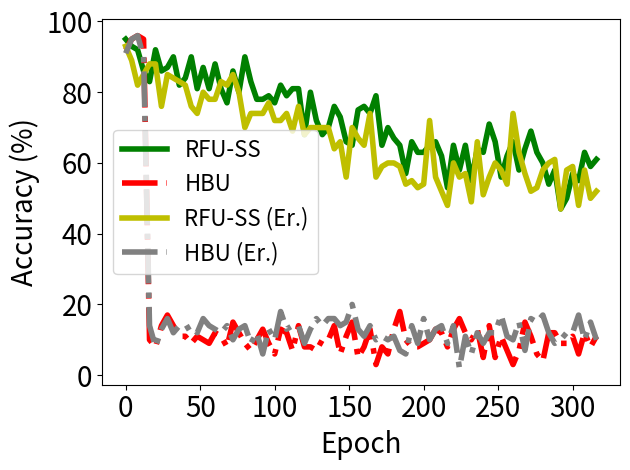

Reproduce this figure in Python.


import numpy as np
import matplotlib.pyplot as plt

epsilon = 3
beta = 1 / epsilon




y_bfu_back_acc =[0.949999988079071, 0.9199999570846558, 0.9399999976158142, 0.9199999570846558, 0.8499999642372131, 0.9399999976158142, 0.8799999952316284, 0.8700000047683716, 0.7799999713897705, 0.8700000047683716, 0.8499999642372131, 0.7799999713897705, 0.8700000047683716, 0.8199999928474426, 0.8399999737739563, 0.7699999809265137, 0.8499999642372131, 0.9199999570846558, 0.8700000047683716, 0.8100000023841858, 0.699999988079071, 0.85999995470047, 0.7599999904632568, 0.8199999928474426, 0.7899999618530273, 0.8299999833106995, 0.8999999761581421, 0.8799999952316284, 0.7799999713897705, 0.7799999713897705, 0.8299999833106995, 0.8399999737739563, 0.7199999690055847, 0.8199999928474426, 0.8399999737739563, 0.7999999523162842, 0.85999995470047, 0.7999999523162842, 0.7199999690055847, 0.8399999737739563, 0.7699999809265137, 0.7999999523162842, 0.85999995470047, 0.7899999618530273, 0.7599999904632568, 0.8100000023841858, 0.7799999713897705, 0.8799999952316284, 0.8100000023841858, 0.7999999523162842, 0.7999999523162842, 0.7899999618530273, 0.7899999618530273, 0.8199999928474426, 0.7400000095367432, 0.7899999618530273, 0.7999999523162842, 0.7899999618530273, 0.8100000023841858, 0.7400000095367432, 0.8399999737739563, 0.7999999523162842, 0.7199999690055847, 0.75, 0.7999999523162842, 0.7799999713897705, 0.7599999904632568, 0.7799999713897705, 0.7599999904632568, 0.75, 0.8100000023841858, 0.6200000047683716, 0.7799999713897705, 0.7299999594688416, 0.7199999690055847, 0.7400000095367432, 0.7799999713897705, 0.6399999856948853, 0.8100000023841858, 0.7400000095367432, 0.699999988079071, 0.8399999737739563, 0.7699999809265137, 0.7599999904632568, 0.699999988079071, 0.8100000023841858, 0.7199999690055847, 0.75, 0.7400000095367432, 0.8399999737739563, 0.7599999904632568, 0.6899999976158142, 0.7799999713897705, 0.7299999594688416, 0.7899999618530273, 0.7199999690055847, 0.7099999785423279, 0.7799999713897705, 0.8199999928474426, 0.75, 0.7799999713897705, 0.7400000095367432, 0.7799999713897705, 0.7799999713897705, 0.5600000023841858, 0.7400000095367432, 0.8100000023841858, 0.7400000095367432, 0.7199999690055847, 0.7799999713897705, 0.7799999713897705, 0.75, 0.6899999976158142, 0.7599999904632568, 0.7899999618530273, 0.699999988079071, 0.7799999713897705, 0.7199999690055847, 0.7699999809265137, 0.7799999713897705, 0.6800000071525574, 0.7599999904632568, 0.8199999928474426, 0.7599999904632568, 0.7400000095367432, 0.8399999737739563, 0.7400000095367432, 0.7799999713897705, 0.7599999904632568, 0.7299999594688416, 0.7299999594688416, 0.7799999713897705, 0.75, 0.699999988079071, 0.7999999523162842, 0.6899999976158142, 0.7799999713897705, 0.6800000071525574, 0.7899999618530273, 0.7299999594688416, 0.6599999666213989, 0.6800000071525574, 0.7199999690055847, 0.7599999904632568, 0.7899999618530273, 0.6699999570846558, 0.6599999666213989, 0.7199999690055847, 0.7799999713897705, 0.6800000071525574, 0.699999988079071, 0.7299999594688416, 0.699999988079071, 0.7799999713897705, 0.6800000071525574, 0.6200000047683716, 0.7099999785423279, 0.7199999690055847, 0.6599999666213989, 0.6699999570846558, 0.7999999523162842, 0.699999988079071, 0.6599999666213989, 0.7099999785423279, 0.7599999904632568, 0.7099999785423279, 0.6699999570846558, 0.7400000095367432, 0.6299999952316284, 0.7299999594688416, 0.7199999690055847, 0.699999988079071, 0.6399999856948853, 0.699999988079071, 0.6399999856948853, 0.6599999666213989, 0.6399999856948853, 0.6699999570846558, 0.6399999856948853, 0.699999988079071, 0.6800000071525574, 0.6599999666213989, 0.6800000071525574, 0.6800000071525574, 0.6699999570846558, 0.7400000095367432, 0.6499999761581421, 0.699999988079071, 0.5999999642372131, 0.699999988079071, 0.6399999856948853, 0.6399999856948853, 0.6599999666213989, 0.5699999928474426, 0.5600000023841858, 0.6499999761581421, 0.6499999761581421, 0.6200000047683716, 0.699999988079071, 0.5999999642372131, 0.6200000047683716, 0.6899999976158142, 0.5999999642372131, 0.5199999809265137, 0.6499999761581421, 0.6599999666213989, 0.5399999618530273, 0.6699999570846558, 0.6100000143051147, 0.5799999833106995, 0.6200000047683716, 0.6399999856948853, 0.5799999833106995, 0.6100000143051147, 0.6699999570846558, 0.5199999809265137, 0.6100000143051147, 0.5799999833106995, 0.6200000047683716, 0.5899999737739563, 0.6200000047683716, 0.3999999761581421, 0.550000011920929, 0.7400000095367432, 0.5600000023841858, 0.6800000071525574, 0.5799999833106995, 0.5199999809265137, 0.6499999761581421, 0.6100000143051147, 0.5, 0.550000011920929, 0.5999999642372131, 0.5999999642372131, 0.6100000143051147, 0.550000011920929, 0.5799999833106995, 0.6399999856948853, 0.5, 0.5399999618530273, 0.6399999856948853, 0.6100000143051147, 0.5199999809265137, 0.5, 0.6200000047683716, 0.6599999666213989, 0.6299999952316284, 0.5999999642372131, 0.5, 0.6399999856948853, 0.6100000143051147, 0.5399999618530273, 0.6100000143051147, 0.6499999761581421, 0.6399999856948853, 0.6100000143051147, 0.6699999570846558, 0.5999999642372131, 0.6499999761581421, 0.6100000143051147, 0.5999999642372131, 0.6699999570846558, 0.6299999952316284, 0.5600000023841858, 0.7199999690055847, 0.5699999928474426, 0.5600000023841858, 0.6800000071525574, 0.6299999952316284, 0.6200000047683716, 0.5799999833106995, 0.6200000047683716, 0.699999988079071, 0.5999999642372131, 0.6599999666213989, 0.6800000071525574, 0.6699999570846558, 0.6100000143051147, 0.5799999833106995, 0.6899999976158142, 0.5999999642372131, 0.5, 0.6100000143051147, 0.7199999690055847, 0.4599999785423279, 0.5999999642372131, 0.6100000143051147, 0.6800000071525574, 0.699999988079071, 0.5899999737739563, 0.47999998927116394, 0.6699999570846558, 0.6599999666213989, 0.5600000023841858, 0.6699999570846558, 0.6599999666213989, 0.5, 0.5699999928474426, 0.6499999761581421, 0.5999999642372131, 0.6200000047683716, 0.6100000143051147, 0.6200000047683716, 0.6100000143051147, 0.6200000047683716, 0.5199999809265137, 0.5600000023841858, 0.6599999666213989, 0.6599999666213989, 0.6100000143051147, 0.6200000047683716, 0.5, 0.5799999833106995, 0.6599999666213989, 0.5399999618530273, 0.6200000047683716, 0.550000011920929, 0.5600000023841858, 0.5999999642372131, 0.5899999737739563, 0.6399999856948853, 0.5299999713897705, 0.6100000143051147, 0.7199999690055847, 0.5899999737739563, 0.5299999713897705, 0.5799999833106995, 0.5799999833106995, 0.5899999737739563, 0.5799999833106995, 0.5799999833106995, 0.6100000143051147, 0.4599999785423279, 0.6100000143051147, 0.5699999928474426, 0.6800000071525574, 0.6100000143051147, 0.550000011920929, 0.6200000047683716, 0.4599999785423279, 0.5999999642372131, 0.7199999690055847, 0.6499999761581421, 0.5699999928474426, 0.6200000047683716, 0.5600000023841858, 0.5999999642372131, 0.5999999642372131, 0.5799999833106995, 0.5899999737739563, 0.5799999833106995, 0.6200000047683716, 0.5600000023841858, 0.5600000023841858, 0.5399999618530273, 0.6299999952316284, 0.5399999618530273, 0.5600000023841858, 0.5799999833106995, 0.6599999666213989, 0.6200000047683716, 0.5999999642372131, 0.6200000047683716, 0.6100000143051147, 0.5899999737739563, 0.5, 0.5699999928474426, 0.5999999642372131, 0.6399999856948853, 0.550000011920929, 0.550000011920929, 0.6200000047683716, 0.5199999809265137, 0.5999999642372131, 0.5999999642372131, 0.5199999809265137, 0.5799999833106995, 0.5799999833106995, 0.550000011920929, 0.6299999952316284, 0.5399999618530273, 0.6200000047683716, 0.5600000023841858, 0.6399999856948853, 0.5600000023841858, 0.5600000023841858, 0.5, 0.5899999737739563, 0.4599999785423279, 0.5199999809265137, 0.5699999928474426, 0.47999998927116394, 0.5199999809265137, 0.5, 0.6100000143051147, 0.47999998927116394, 0.5799999833106995, 0.4899999797344208, 0.5399999618530273, 0.5099999904632568, 0.5199999809265137, 0.5999999642372131, 0.5099999904632568, 0.5399999618530273, 0.5399999618530273, 0.44999998807907104, 0.5299999713897705, 0.47999998927116394, 0.550000011920929, 0.4699999988079071, 0.5999999642372131, 0.4699999988079071, 0.5199999809265137, 0.4399999976158142, 0.550000011920929, 0.4599999785423279, 0.5199999809265137, 0.44999998807907104, 0.47999998927116394, 0.5600000023841858]


y_bfu_acc      = [0.9300000071525574, 0.9699999690055847, 0.9199999570846558, 0.9300000071525574, 0.9199999570846558, 0.9399999976158142, 0.949999988079071, 0.8499999642372131, 0.9099999666213989, 0.8999999761581421, 0.9099999666213989, 0.7999999523162842, 0.8899999856948853, 0.8799999952316284, 0.8199999928474426, 0.8999999761581421, 0.9300000071525574, 0.8100000023841858, 0.9599999785423279, 0.8999999761581421, 0.9099999666213989, 0.9099999666213989, 0.8700000047683716, 0.8700000047683716, 0.8399999737739563, 0.7999999523162842, 0.8799999952316284, 0.8499999642372131, 0.8299999833106995, 0.8999999761581421, 0.85999995470047, 0.8299999833106995, 0.9300000071525574, 0.8700000047683716, 0.9199999570846558, 0.8299999833106995, 0.8799999952316284, 0.8299999833106995, 0.7999999523162842, 0.8399999737739563, 0.85999995470047, 0.9199999570846558, 0.8700000047683716, 0.8299999833106995, 0.8100000023841858, 0.8499999642372131, 0.7799999713897705, 0.8299999833106995, 0.7599999904632568, 0.8499999642372131, 0.85999995470047, 0.8100000023841858, 0.9099999666213989, 0.85999995470047, 0.8299999833106995, 0.7899999618530273, 0.8399999737739563, 0.7999999523162842, 0.7899999618530273, 0.8399999737739563, 0.8100000023841858, 0.8299999833106995, 0.8100000023841858, 0.7899999618530273, 0.8899999856948853, 0.7999999523162842, 0.7599999904632568, 0.8499999642372131, 0.7400000095367432, 0.8299999833106995, 0.8100000023841858, 0.7699999809265137, 0.8899999856948853, 0.8700000047683716, 0.7699999809265137, 0.8499999642372131, 0.8399999737739563, 0.8899999856948853, 0.7599999904632568, 0.8199999928474426, 0.7999999523162842, 0.7299999594688416, 0.7699999809265137, 0.75, 0.8299999833106995, 0.7899999618530273, 0.7799999713897705, 0.8700000047683716, 0.8100000023841858, 0.7199999690055847, 0.7400000095367432, 0.7599999904632568, 0.7599999904632568, 0.8199999928474426, 0.7899999618530273, 0.7899999618530273, 0.7799999713897705, 0.7199999690055847, 0.7599999904632568, 0.75, 0.7899999618530273, 0.7899999618530273, 0.7899999618530273, 0.7899999618530273, 0.8199999928474426, 0.8399999737739563, 0.7199999690055847, 0.8199999928474426, 0.7599999904632568, 0.7699999809265137, 0.7799999713897705, 0.8399999737739563, 0.7999999523162842, 0.7199999690055847, 0.7899999618530273, 0.8199999928474426, 0.7899999618530273, 0.75, 0.7400000095367432, 0.7599999904632568, 0.7299999594688416, 0.7999999523162842, 0.7999999523162842, 0.8199999928474426, 0.7400000095367432, 0.7799999713897705, 0.7400000095367432, 0.8299999833106995, 0.7899999618530273, 0.8499999642372131, 0.7999999523162842, 0.8199999928474426, 0.8100000023841858, 0.7599999904632568, 0.75, 0.7999999523162842, 0.6699999570846558, 0.7699999809265137, 0.699999988079071, 0.7199999690055847, 0.7799999713897705, 0.7799999713897705, 0.75, 0.7899999618530273, 0.7400000095367432, 0.8199999928474426, 0.7299999594688416, 0.75, 0.7199999690055847, 0.75, 0.8299999833106995, 0.8100000023841858, 0.7699999809265137, 0.8100000023841858, 0.6899999976158142, 0.7899999618530273, 0.7799999713897705, 0.7599999904632568, 0.7999999523162842, 0.6699999570846558, 0.6800000071525574, 0.7299999594688416, 0.7400000095367432, 0.7599999904632568, 0.6699999570846558, 0.7400000095367432, 0.6699999570846558, 0.7400000095367432, 0.7099999785423279, 0.7400000095367432, 0.7599999904632568, 0.6599999666213989, 0.7899999618530273, 0.7199999690055847, 0.7999999523162842, 0.7199999690055847, 0.8399999737739563, 0.699999988079071, 0.6899999976158142, 0.6899999976158142, 0.7199999690055847, 0.7999999523162842, 0.6699999570846558, 0.6299999952316284, 0.7099999785423279, 0.7199999690055847, 0.7299999594688416, 0.6899999976158142, 0.6299999952316284, 0.75, 0.5899999737739563, 0.6200000047683716, 0.7099999785423279, 0.6299999952316284, 0.7199999690055847, 0.75, 0.699999988079071, 0.6299999952316284, 0.7099999785423279, 0.699999988079071, 0.6100000143051147, 0.6899999976158142, 0.6499999761581421, 0.6100000143051147, 0.6599999666213989, 0.6399999856948853, 0.6399999856948853, 0.6299999952316284, 0.6299999952316284, 0.7199999690055847, 0.6699999570846558, 0.6800000071525574, 0.6899999976158142, 0.6699999570846558, 0.5699999928474426, 0.6399999856948853, 0.7099999785423279, 0.6299999952316284, 0.6599999666213989, 0.5099999904632568, 0.5899999737739563, 0.6399999856948853, 0.5899999737739563, 0.550000011920929, 0.5199999809265137, 0.6599999666213989, 0.6200000047683716, 0.5999999642372131, 0.5899999737739563, 0.6499999761581421, 0.6399999856948853, 0.6800000071525574, 0.6499999761581421, 0.4599999785423279, 0.6399999856948853, 0.6100000143051147, 0.6100000143051147, 0.5600000023841858, 0.6100000143051147, 0.6800000071525574, 0.6399999856948853, 0.6599999666213989, 0.550000011920929, 0.5600000023841858, 0.6699999570846558, 0.7599999904632568, 0.5999999642372131, 0.75, 0.5999999642372131, 0.6499999761581421, 0.6299999952316284, 0.7099999785423279, 0.6599999666213989, 0.7799999713897705, 0.6800000071525574, 0.5899999737739563, 0.6399999856948853, 0.6899999976158142, 0.7099999785423279, 0.7099999785423279, 0.5799999833106995, 0.5899999737739563, 0.6200000047683716, 0.6800000071525574, 0.6800000071525574, 0.6499999761581421, 0.5699999928474426, 0.6100000143051147, 0.6100000143051147, 0.7099999785423279, 0.6499999761581421, 0.6399999856948853, 0.6599999666213989, 0.6100000143051147, 0.6499999761581421, 0.75, 0.6499999761581421, 0.6399999856948853, 0.5799999833106995, 0.6200000047683716, 0.6899999976158142, 0.6699999570846558, 0.6800000071525574, 0.5899999737739563, 0.6399999856948853, 0.6200000047683716, 0.75, 0.699999988079071, 0.6800000071525574, 0.6599999666213989, 0.6499999761581421, 0.699999988079071, 0.5799999833106995, 0.6699999570846558, 0.5299999713897705, 0.6200000047683716, 0.6200000047683716, 0.6399999856948853, 0.6499999761581421, 0.6299999952316284, 0.5600000023841858, 0.6699999570846558, 0.6200000047683716, 0.6599999666213989, 0.6599999666213989, 0.6100000143051147, 0.6100000143051147, 0.6399999856948853, 0.6899999976158142, 0.5999999642372131, 0.6100000143051147, 0.5399999618530273, 0.550000011920929, 0.7099999785423279, 0.6399999856948853, 0.6800000071525574, 0.5899999737739563, 0.6200000047683716, 0.5999999642372131, 0.5600000023841858, 0.6800000071525574, 0.6100000143051147, 0.550000011920929, 0.6299999952316284, 0.6299999952316284, 0.5999999642372131, 0.5999999642372131, 0.6100000143051147, 0.5600000023841858, 0.5199999809265137, 0.6699999570846558, 0.6299999952316284, 0.6800000071525574, 0.5600000023841858, 0.6699999570846558, 0.5799999833106995, 0.5999999642372131, 0.5600000023841858, 0.6100000143051147, 0.699999988079071, 0.550000011920929, 0.5699999928474426, 0.6100000143051147, 0.6899999976158142, 0.6699999570846558, 0.6499999761581421, 0.6100000143051147, 0.5699999928474426, 0.5299999713897705, 0.5999999642372131, 0.5899999737739563, 0.6499999761581421, 0.5899999737739563, 0.5600000023841858, 0.6299999952316284, 0.6299999952316284, 0.5699999928474426, 0.5699999928474426, 0.5999999642372131, 0.6299999952316284, 0.6100000143051147, 0.6499999761581421, 0.6399999856948853, 0.5899999737739563, 0.6599999666213989, 0.5600000023841858, 0.6200000047683716, 0.6299999952316284, 0.6800000071525574, 0.4899999797344208, 0.7099999785423279, 0.5999999642372131, 0.5399999618530273, 0.6299999952316284, 0.5799999833106995, 0.6100000143051147, 0.6100000143051147, 0.5799999833106995, 0.6100000143051147, 0.6299999952316284, 0.6699999570846558, 0.6200000047683716, 0.6100000143051147, 0.6899999976158142, 0.5600000023841858, 0.5600000023841858, 0.6699999570846558, 0.5999999642372131, 0.6299999952316284, 0.5299999713897705, 0.429999977350235, 0.5799999833106995, 0.5299999713897705, 0.4899999797344208, 0.550000011920929, 0.5600000023841858, 0.5699999928474426, 0.5999999642372131, 0.5299999713897705, 0.47999998927116394, 0.5199999809265137, 0.5600000023841858, 0.47999998927116394, 0.550000011920929, 0.47999998927116394, 0.5999999642372131, 0.5399999618530273, 0.5699999928474426, 0.6800000071525574, 0.6100000143051147, 0.44999998807907104, 0.7199999690055847, 0.5099999904632568, 0.5899999737739563, 0.5299999713897705, 0.5399999618530273, 0.38999998569488525, 0.44999998807907104, 0.5199999809265137, 0.5600000023841858]


y_vibu_back_acc= [1.0   , 1.0   , 1.0   , 1.0   , 1.0   , 0.9899, 0.9699, 0.9499, 0.9099999666213989, 0.8999999761581421, 0.87000000476837, 0.8700, 0.8599, 0.8100000023841858, 0.77999997138977, 0.75              , 0.7599999904632568, 0.699999988079071, 0.709999978542327, 0.5899999737739563, 0.5099999904632568, 0.569999992847442, 0.560000002384185, 0.47999998927116, 0.55000001192092, 0.5399999618530273, 0.5600000023841858, 0.4499999880790714, 0.3899999856948852, 0.3999999761581421, 0.2999999821186065, 0.1700000017881393, 0.2199999988079071, 0.1299999952316284, 0.04999999701976776, 0.04999999701976776]
y_vibu_acc     = [0.9899, 0.9899, 1.0   , 0.9899, 1.0   , 1.0   , 0.9799, 0.9699, 0.9799999594688416, 0.949999988079071 , 0.96999996900558, 0.9699, 0.9799, 0.9599999785423279, 0.98999994993209, 0.9599999785423279, 0.9199999570846558, 0.989999949932098, 0.979999959468841, 0.9799999594688416, 0.9899999499320984, 0.989999949932098, 0.969999969005584, 0.94999998807907, 0.96999996900558, 0.9599999785423279, 0.9599999785423279, 0.9899999499320984, 0.9099999666213989, 0.9399999976158142, 0.9399999976158142, 0.9399999976158142, 0.9300000071525574, 0.9399999976158142, 0.9399999976158142, 0.9399999976158142]
y_ss_back_acc  = [0.9300000071525574, 0.9099999666213989, 0.9199999570846558, 0.949999988079071, 0.8899999856948853, 0.85999995470047, 0.9199999570846558, 0.8299999833106995, 0.8199999928474426, 0.7699999809265137, 0.8899999856948853, 0.8799999952316284, 0.8499999642372131, 0.8100000023841858, 0.8399999737739563, 0.8399999737739563, 0.8799999952316284, 0.85999995470047, 0.7999999523162842, 0.8499999642372131, 0.8799999952316284, 0.8100000023841858, 0.8199999928474426, 0.8399999737739563, 0.7599999904632568, 0.8100000023841858, 0.8199999928474426, 0.7899999618530273, 0.8499999642372131, 0.8199999928474426, 0.7799999713897705, 0.8700000047683716, 0.8399999737739563, 0.85999995470047, 0.7999999523162842, 0.6800000071525574, 0.8299999833106995, 0.7799999713897705, 0.8199999928474426, 0.7699999809265137, 0.8199999928474426, 0.8199999928474426, 0.7599999904632568, 0.8399999737739563, 0.7599999904632568, 0.8199999928474426, 0.7699999809265137, 0.8199999928474426, 0.7400000095367432, 0.7999999523162842, 0.8399999737739563, 0.7699999809265137, 0.7999999523162842, 0.7599999904632568, 0.8399999737739563, 0.8100000023841858, 0.7799999713897705, 0.7999999523162842, 0.8299999833106995, 0.7400000095367432, 0.7799999713897705, 0.7400000095367432, 0.8399999737739563, 0.7099999785423279, 0.8299999833106995, 0.7599999904632568, 0.8199999928474426, 0.7699999809265137, 0.8199999928474426, 0.7799999713897705, 0.7299999594688416, 0.8199999928474426, 0.8499999642372131, 0.7699999809265137, 0.699999988079071, 0.8299999833106995, 0.7999999523162842, 0.7199999690055847, 0.7599999904632568, 0.8100000023841858, 0.699999988079071, 0.8399999737739563, 0.75, 0.8199999928474426, 0.7400000095367432, 0.7899999618530273, 0.7999999523162842, 0.8100000023841858, 0.7400000095367432, 0.7999999523162842, 0.7599999904632568, 0.7599999904632568, 0.7400000095367432, 0.75, 0.7299999594688416, 0.7199999690055847, 0.7699999809265137, 0.75, 0.699999988079071, 0.7899999618530273, 0.7199999690055847, 0.7400000095367432, 0.699999988079071, 0.8100000023841858, 0.7199999690055847, 0.7899999618530273, 0.7400000095367432, 0.7199999690055847, 0.7400000095367432, 0.7999999523162842, 0.699999988079071, 0.7999999523162842, 0.6899999976158142, 0.7599999904632568, 0.6699999570846558, 0.7299999594688416, 0.7599999904632568, 0.6899999976158142, 0.6899999976158142, 0.7599999904632568, 0.6800000071525574, 0.75, 0.7199999690055847, 0.7099999785423279, 0.699999988079071, 0.6599999666213989, 0.6499999761581421, 0.7199999690055847, 0.699999988079071, 0.7400000095367432, 0.7400000095367432, 0.6800000071525574, 0.699999988079071, 0.6899999976158142, 0.7400000095367432, 0.6599999666213989, 0.699999988079071, 0.7400000095367432, 0.6800000071525574, 0.6699999570846558, 0.6399999856948853, 0.75, 0.6200000047683716, 0.6599999666213989, 0.6599999666213989, 0.6699999570846558, 0.6200000047683716, 0.699999988079071, 0.5600000023841858, 0.6200000047683716, 0.6599999666213989, 0.6599999666213989, 0.699999988079071, 0.6299999952316284, 0.6200000047683716, 0.6800000071525574, 0.6699999570846558, 0.6800000071525574, 0.5399999618530273, 0.6899999976158142, 0.6499999761581421, 0.5600000023841858, 0.6200000047683716, 0.6899999976158142, 0.7400000095367432, 0.6699999570846558, 0.6899999976158142, 0.5600000023841858, 0.5600000023841858, 0.6200000047683716, 0.6599999666213989, 0.6399999856948853, 0.5899999737739563, 0.6599999666213989, 0.6399999856948853, 0.5199999809265137, 0.5999999642372131, 0.5999999642372131, 0.6100000143051147, 0.699999988079071, 0.5999999642372131, 0.6399999856948853, 0.5399999618530273, 0.5799999833106995, 0.5899999737739563, 0.5600000023841858, 0.5799999833106995, 0.6399999856948853, 0.5399999618530273, 0.5999999642372131, 0.5699999928474426, 0.5, 0.550000011920929, 0.5799999833106995, 0.5799999833106995, 0.5999999642372131, 0.5299999713897705, 0.5999999642372131, 0.5699999928474426, 0.6299999952316284, 0.5399999618530273, 0.5999999642372131, 0.4599999785423279, 0.699999988079071, 0.7199999690055847, 0.5, 0.47999998927116394, 0.5799999833106995, 0.5600000023841858, 0.5600000023841858, 0.5799999833106995, 0.6100000143051147, 0.5199999809265137, 0.4899999797344208, 0.5799999833106995, 0.5799999833106995, 0.47999998927116394, 0.5899999737739563, 0.4599999785423279, 0.4899999797344208, 0.5999999642372131, 0.5799999833106995, 0.5199999809265137, 0.5699999928474426, 0.5600000023841858, 0.5399999618530273, 0.5099999904632568, 0.7599999904632568, 0.5699999928474426, 0.5199999809265137, 0.5600000023841858, 0.5999999642372131, 0.4899999797344208, 0.5399999618530273, 0.41999998688697815, 0.6100000143051147, 0.6599999666213989, 0.5999999642372131, 0.5099999904632568, 0.5199999809265137, 0.5099999904632568, 0.5899999737739563, 0.6399999856948853, 0.6299999952316284, 0.5600000023841858, 0.6200000047683716, 0.550000011920929, 0.5199999809265137, 0.5999999642372131, 0.5699999928474426, 0.5399999618530273, 0.7799999713897705, 0.5799999833106995, 0.5899999737739563, 0.4599999785423279, 0.5299999713897705, 0.5399999618530273, 0.5600000023841858, 0.5899999737739563, 0.5399999618530273, 0.7400000095367432, 0.6699999570846558, 0.5299999713897705, 0.5199999809265137, 0.6299999952316284, 0.5199999809265137, 0.4599999785423279, 0.550000011920929, 0.5699999928474426, 0.6200000047683716, 0.5899999737739563, 0.6200000047683716, 0.5199999809265137, 0.5600000023841858, 0.5699999928474426, 0.5399999618530273, 0.5299999713897705, 0.5099999904632568, 0.6200000047683716, 0.4899999797344208, 0.5799999833106995, 0.47999998927116394, 0.5600000023841858, 0.4899999797344208, 0.5999999642372131, 0.6200000047683716, 0.4099999964237213, 0.5399999618530273, 0.6100000143051147, 0.429999977350235, 0.4599999785423279, 0.5199999809265137, 0.4699999988079071, 0.6599999666213989, 0.47999998927116394, 0.5099999904632568, 0.5799999833106995, 0.5600000023841858, 0.6200000047683716, 0.41999998688697815, 0.5899999737739563, 0.44999998807907104, 0.5399999618530273, 0.44999998807907104, 0.47999998927116394, 0.5799999833106995, 0.5299999713897705, 0.5099999904632568, 0.5799999833106995, 0.5699999928474426, 0.5, 0.5799999833106995, 0.5, 0.5799999833106995, 0.5999999642372131, 0.550000011920929, 0.5199999809265137, 0.47999998927116394, 0.550000011920929, 0.5199999809265137, 0.5, 0.5, 0.5399999618530273, 0.5199999809265137, 0.5099999904632568, 0.44999998807907104, 0.6399999856948853, 0.4699999988079071, 0.5099999904632568, 0.4399999976158142, 0.47999998927116394, 0.4899999797344208, 0.5, 0.550000011920929, 0.5, 0.4399999976158142, 0.44999998807907104, 0.550000011920929, 0.41999998688697815, 0.4599999785423279, 0.5, 0.5799999833106995, 0.5199999809265137, 0.5, 0.5600000023841858, 0.5, 0.5099999904632568, 0.5799999833106995, 0.5, 0.5699999928474426, 0.3999999761581421, 0.550000011920929, 0.4099999964237213, 0.47999998927116394, 0.4899999797344208, 0.5099999904632568, 0.5399999618530273, 0.41999998688697815, 0.5299999713897705, 0.47999998927116394, 0.5, 0.4099999964237213, 0.5600000023841858, 0.4599999785423279, 0.5600000023841858, 0.41999998688697815, 0.5399999618530273, 0.4699999988079071, 0.5799999833106995, 0.5099999904632568, 0.5199999809265137, 0.5199999809265137, 0.5199999809265137, 0.44999998807907104, 0.4399999976158142, 0.4899999797344208, 0.5600000023841858, 0.5600000023841858, 0.4699999988079071, 0.4399999976158142, 0.47999998927116394, 0.550000011920929, 0.429999977350235, 0.4599999785423279, 0.38999998569488525, 0.5199999809265137, 0.4599999785423279, 0.5, 0.4599999785423279, 0.35999998450279236, 0.429999977350235, 0.5, 0.4599999785423279, 0.429999977350235, 0.5099999904632568, 0.4599999785423279, 0.5, 0.5199999809265137, 0.5399999618530273, 0.4699999988079071, 0.41999998688697815, 0.5399999618530273, 0.4899999797344208, 0.38999998569488525, 0.5999999642372131, 0.5600000023841858, 0.429999977350235, 0.3999999761581421, 0.429999977350235, 0.429999977350235, 0.5399999618530273, 0.4699999988079071, 0.47999998927116394, 0.35999998450279236, 0.41999998688697815, 0.47999998927116394, 0.3999999761581421, 0.429999977350235, 0.5, 0.3999999761581421]


y_ss_acc       = [0.949999988079071, 0.9199999570846558, 0.8799999952316284, 0.9099999666213989, 0.9300000071525574, 0.8799999952316284, 0.949999988079071, 0.9099999666213989, 0.9199999570846558, 0.949999988079071, 0.8700000047683716, 0.8999999761581421, 0.85999995470047, 0.9399999976158142, 0.8799999952316284, 0.85999995470047, 0.8299999833106995, 0.8299999833106995, 0.8799999952316284, 0.9199999570846558, 0.9199999570846558, 0.8499999642372131, 0.8899999856948853, 0.8799999952316284, 0.85999995470047, 0.85999995470047, 0.8499999642372131, 0.8199999928474426, 0.8700000047683716, 0.8199999928474426, 0.8499999642372131, 0.9199999570846558, 0.8999999761581421, 0.85999995470047, 0.8700000047683716, 0.9199999570846558, 0.8199999928474426, 0.8899999856948853, 0.85999995470047, 0.8899999856948853, 0.8399999737739563, 0.8700000047683716, 0.8499999642372131, 0.8700000047683716, 0.8999999761581421, 0.7999999523162842, 0.7699999809265137, 0.7799999713897705, 0.8100000023841858, 0.7999999523162842, 0.85999995470047, 0.7400000095367432, 0.8700000047683716, 0.8399999737739563, 0.8100000023841858, 0.8399999737739563, 0.8100000023841858, 0.8100000023841858, 0.8299999833106995, 0.8700000047683716, 0.8799999952316284, 0.7999999523162842, 0.8899999856948853, 0.8399999737739563, 0.8100000023841858, 0.7999999523162842, 0.8799999952316284, 0.8299999833106995, 0.7699999809265137, 0.85999995470047, 0.8700000047683716, 0.8399999737739563, 0.85999995470047, 0.7999999523162842, 0.7899999618530273, 0.8199999928474426, 0.7999999523162842, 0.7799999713897705, 0.8999999761581421, 0.8399999737739563, 0.8999999761581421, 0.8299999833106995, 0.7199999690055847, 0.8700000047683716, 0.8299999833106995, 0.7599999904632568, 0.8700000047683716, 0.7799999713897705, 0.7799999713897705, 0.7599999904632568, 0.7799999713897705, 0.7899999618530273, 0.7799999713897705, 0.7999999523162842, 0.7899999618530273, 0.8499999642372131, 0.7899999618530273, 0.7400000095367432, 0.8100000023841858, 0.7999999523162842, 0.7699999809265137, 0.75, 0.7799999713897705, 0.7899999618530273, 0.8199999928474426, 0.75, 0.8299999833106995, 0.8199999928474426, 0.7899999618530273, 0.8100000023841858, 0.7699999809265137, 0.7599999904632568, 0.8100000023841858, 0.7099999785423279, 0.7799999713897705, 0.7999999523162842, 0.8100000023841858, 0.7799999713897705, 0.7799999713897705, 0.6499999761581421, 0.6800000071525574, 0.7299999594688416, 0.6899999976158142, 0.7599999904632568, 0.7999999523162842, 0.8100000023841858, 0.7099999785423279, 0.75, 0.7199999690055847, 0.8299999833106995, 0.6800000071525574, 0.6499999761581421, 0.6800000071525574, 0.7799999713897705, 0.8299999833106995, 0.7599999904632568, 0.699999988079071, 0.7599999904632568, 0.6499999761581421, 0.7299999594688416, 0.7599999904632568, 0.7400000095367432, 0.7699999809265137, 0.6299999952316284, 0.7299999594688416, 0.6899999976158142, 0.6599999666213989, 0.7400000095367432, 0.6599999666213989, 0.7299999594688416, 0.75, 0.7199999690055847, 0.6499999761581421, 0.6200000047683716, 0.7599999904632568, 0.6800000071525574, 0.75, 0.7400000095367432, 0.7199999690055847, 0.7699999809265137, 0.7599999904632568, 0.7099999785423279, 0.7699999809265137, 0.6800000071525574, 0.7400000095367432, 0.6800000071525574, 0.6499999761581421, 0.6699999570846558, 0.7899999618530273, 0.6100000143051147, 0.7999999523162842, 0.6599999666213989, 0.6499999761581421, 0.6399999856948853, 0.6399999856948853, 0.6200000047683716, 0.699999988079071, 0.699999988079071, 0.5799999833106995, 0.6800000071525574, 0.6699999570846558, 0.75, 0.5999999642372131, 0.6899999976158142, 0.6499999761581421, 0.7400000095367432, 0.6499999761581421, 0.6499999761581421, 0.5699999928474426, 0.6699999570846558, 0.6899999976158142, 0.6200000047683716, 0.6599999666213989, 0.6499999761581421, 0.5999999642372131, 0.6599999666213989, 0.6299999952316284, 0.6100000143051147, 0.6499999761581421, 0.6599999666213989, 0.6299999952316284, 0.6499999761581421, 0.6599999666213989, 0.5699999928474426, 0.6499999761581421, 0.6800000071525574, 0.6100000143051147, 0.5099999904632568, 0.6599999666213989, 0.6200000047683716, 0.6299999952316284, 0.5899999737739563, 0.6200000047683716, 0.5999999642372131, 0.6100000143051147, 0.6599999666213989, 0.5299999713897705, 0.6800000071525574, 0.6699999570846558, 0.5999999642372131, 0.6499999761581421, 0.5199999809265137, 0.6100000143051147, 0.5899999737739563, 0.5799999833106995, 0.6100000143051147, 0.6200000047683716, 0.5299999713897705, 0.6499999761581421, 0.6399999856948853, 0.550000011920929, 0.6499999761581421, 0.550000011920929, 0.5699999928474426, 0.5799999833106995, 0.6299999952316284, 0.6399999856948853, 0.5699999928474426, 0.7299999594688416, 0.6200000047683716, 0.6299999952316284, 0.6499999761581421, 0.5699999928474426, 0.6499999761581421, 0.7099999785423279, 0.5600000023841858, 0.7199999690055847, 0.6499999761581421, 0.6599999666213989, 0.6499999761581421, 0.6200000047683716, 0.6699999570846558, 0.5600000023841858, 0.5699999928474426, 0.6800000071525574, 0.6599999666213989, 0.6200000047683716, 0.6599999666213989, 0.7299999594688416, 0.5699999928474426, 0.6599999666213989, 0.6699999570846558, 0.6599999666213989, 0.6299999952316284, 0.5799999833106995, 0.6499999761581421, 0.5799999833106995, 0.7199999690055847, 0.6399999856948853, 0.5899999737739563, 0.6299999952316284, 0.6200000047683716, 0.6899999976158142, 0.6399999856948853, 0.6299999952316284, 0.6100000143051147, 0.6299999952316284, 0.6100000143051147, 0.5699999928474426, 0.550000011920929, 0.5999999642372131, 0.6399999856948853, 0.5999999642372131, 0.5899999737739563, 0.5399999618530273, 0.5399999618530273, 0.6299999952316284, 0.6100000143051147, 0.5799999833106995, 0.5799999833106995, 0.6899999976158142, 0.550000011920929, 0.4699999988079071, 0.6800000071525574, 0.6299999952316284, 0.5299999713897705, 0.5, 0.5199999809265137, 0.6200000047683716, 0.5600000023841858, 0.5699999928474426, 0.5899999737739563, 0.550000011920929, 0.4899999797344208, 0.550000011920929, 0.5, 0.5199999809265137, 0.5899999737739563, 0.6299999952316284, 0.429999977350235, 0.5999999642372131, 0.5, 0.5899999737739563, 0.6100000143051147, 0.6699999570846558, 0.5699999928474426, 0.6100000143051147, 0.5600000023841858, 0.699999988079071, 0.5399999618530273, 0.5799999833106995, 0.5600000023841858, 0.5600000023841858, 0.5999999642372131, 0.5299999713897705, 0.5899999737739563, 0.5199999809265137, 0.6499999761581421, 0.5799999833106995, 0.550000011920929, 0.5600000023841858, 0.47999998927116394, 0.5, 0.6200000047683716, 0.5799999833106995, 0.5899999737739563, 0.4699999988079071, 0.5899999737739563, 0.6100000143051147, 0.5299999713897705, 0.6200000047683716, 0.6100000143051147, 0.6299999952316284, 0.5799999833106995, 0.5299999713897705, 0.5999999642372131, 0.5799999833106995, 0.5699999928474426, 0.5299999713897705, 0.38999998569488525, 0.5899999737739563, 0.5199999809265137, 0.5699999928474426, 0.550000011920929, 0.5699999928474426, 0.5199999809265137, 0.5199999809265137, 0.5099999904632568, 0.5199999809265137, 0.4699999988079071, 0.5899999737739563, 0.5, 0.5999999642372131, 0.5, 0.6200000047683716, 0.5699999928474426, 0.5799999833106995, 0.6899999976158142, 0.6200000047683716, 0.5399999618530273, 0.5399999618530273, 0.5600000023841858, 0.5699999928474426, 0.47999998927116394, 0.5899999737739563, 0.550000011920929, 0.5199999809265137, 0.5699999928474426, 0.6399999856948853, 0.4899999797344208, 0.5799999833106995, 0.6299999952316284, 0.6499999761581421, 0.6399999856948853, 0.6100000143051147, 0.6599999666213989, 0.5999999642372131, 0.5899999737739563, 0.550000011920929, 0.4599999785423279, 0.5699999928474426, 0.6399999856948853, 0.5399999618530273, 0.699999988079071, 0.5799999833106995, 0.5399999618530273, 0.5199999809265137, 0.550000011920929, 0.4899999797344208, 0.6299999952316284, 0.5600000023841858, 0.6699999570846558, 0.5600000023841858, 0.4899999797344208, 0.5999999642372131, 0.5, 0.5, 0.4899999797344208, 0.5799999833106995, 0.5199999809265137, 0.5699999928474426, 0.5299999713897705, 0.5399999618530273, 0.5, 0.4599999785423279, 0.5199999809265137, 0.5699999928474426, 0.5099999904632568, 0.5899999737739563, 0.4699999988079071]


y_hfu_back_acc = [0.9099999666213989, 0.949999988079071, 0.9199999570846558, 0.9699999690055847, 0.949999988079071, 0.9399999976158142, 0.9399999976158142, 0.8899999856948853, 0.9599999785423279, 0.9300000071525574, 0.949999988079071, 0.8399999737739563, 0.8999999761581421, 0.09999999403953552, 0.11999999731779099, 0.09999999403953552, 0.14000000059604645, 0.14000000059604645, 0.14999999105930328, 0.11999999731779099, 0.07999999821186066, 0.12999999523162842, 0.10999999940395355, 0.14000000059604645, 0.12999999523162842, 0.11999999731779099, 0.11999999731779099, 0.08999999612569809, 0.1599999964237213, 0.11999999731779099, 0.08999999612569809, 0.1599999964237213, 0.11999999731779099, 0.09999999403953552, 0.11999999731779099, 0.17999999225139618, 0.14000000059604645, 0.12999999523162842, 0.07999999821186066, 0.12999999523162842, 0.12999999523162842, 0.09999999403953552, 0.07999999821186066, 0.1599999964237213, 0.14000000059604645, 0.12999999523162842, 0.11999999731779099, 0.11999999731779099, 0.11999999731779099, 0.11999999731779099, 0.14000000059604645, 0.08999999612569809, 0.1599999964237213, 0.11999999731779099, 0.09999999403953552, 0.14000000059604645, 0.14000000059604645, 0.10999999940395355, 0.11999999731779099, 0.1599999964237213, 0.12999999523162842, 0.12999999523162842, 0.09999999403953552, 0.11999999731779099, 0.11999999731779099, 0.14000000059604645, 0.14000000059604645, 0.09999999403953552, 0.14000000059604645, 0.10999999940395355, 0.14999999105930328, 0.09999999403953552, 0.09999999403953552, 0.10999999940395355, 0.19999998807907104, 0.09999999403953552, 0.12999999523162842, 0.1599999964237213, 0.17000000178813934, 0.07000000029802322, 0.14000000059604645, 0.09999999403953552, 0.10999999940395355, 0.19999998807907104, 0.08999999612569809, 0.14000000059604645, 0.1599999964237213, 0.11999999731779099, 0.11999999731779099, 0.14000000059604645, 0.14000000059604645, 0.14000000059604645, 0.05999999865889549, 0.12999999523162842, 0.12999999523162842, 0.09999999403953552, 0.12999999523162842, 0.10999999940395355, 0.14000000059604645, 0.12999999523162842, 0.09999999403953552, 0.1599999964237213, 0.11999999731779099, 0.09999999403953552, 0.17999999225139618, 0.07999999821186066, 0.12999999523162842, 0.19999998807907104, 0.12999999523162842, 0.11999999731779099, 0.11999999731779099, 0.09999999403953552, 0.14000000059604645, 0.14000000059604645, 0.1599999964237213, 0.07999999821186066, 0.14000000059604645, 0.12999999523162842, 0.09999999403953552, 0.1599999964237213, 0.08999999612569809, 0.11999999731779099, 0.19999998807907104, 0.14000000059604645, 0.12999999523162842, 0.07999999821186066, 0.14999999105930328, 0.07999999821186066, 0.1599999964237213, 0.11999999731779099, 0.10999999940395355, 0.1599999964237213, 0.14000000059604645, 0.10999999940395355, 0.11999999731779099, 0.10999999940395355, 0.1599999964237213, 0.07999999821186066, 0.10999999940395355, 0.11999999731779099, 0.1599999964237213, 0.14000000059604645, 0.14999999105930328, 0.03999999910593033, 0.14000000059604645, 0.10999999940395355, 0.11999999731779099, 0.11999999731779099, 0.14999999105930328, 0.07999999821186066, 0.11999999731779099, 0.08999999612569809, 0.19999998807907104, 0.1599999964237213, 0.12999999523162842, 0.03999999910593033, 0.12999999523162842, 0.07999999821186066, 0.19999998807907104, 0.14999999105930328, 0.10999999940395355, 0.09999999403953552, 0.09999999403953552, 0.14000000059604645, 0.14000000059604645, 0.14999999105930328, 0.10999999940395355, 0.09999999403953552, 0.09999999403953552, 0.1599999964237213, 0.09999999403953552, 0.12999999523162842, 0.10999999940395355, 0.14000000059604645, 0.09999999403953552, 0.1599999964237213, 0.09999999403953552, 0.14000000059604645, 0.12999999523162842, 0.07999999821186066, 0.10999999940395355, 0.12999999523162842, 0.14000000059604645, 0.17000000178813934, 0.07000000029802322, 0.14000000059604645, 0.12999999523162842, 0.14999999105930328, 0.05999999865889549, 0.10999999940395355, 0.1599999964237213, 0.07999999821186066, 0.14000000059604645, 0.11999999731779099, 0.09999999403953552, 0.1599999964237213, 0.08999999612569809, 0.11999999731779099, 0.10999999940395355, 0.11999999731779099, 0.1599999964237213, 0.12999999523162842, 0.11999999731779099, 0.11999999731779099, 0.09999999403953552, 0.14999999105930328, 0.11999999731779099, 0.10999999940395355, 0.12999999523162842, 0.14000000059604645, 0.10999999940395355, 0.12999999523162842, 0.14000000059604645, 0.17000000178813934, 0.07999999821186066, 0.11999999731779099, 0.08999999612569809, 0.14000000059604645, 0.1599999964237213, 0.10999999940395355, 0.14000000059604645, 0.11999999731779099, 0.17000000178813934, 0.12999999523162842, 0.019999999552965164, 0.09999999403953552, 0.1599999964237213, 0.09999999403953552, 0.10999999940395355, 0.1599999964237213, 0.07999999821186066, 0.1599999964237213, 0.05999999865889549, 0.17999999225139618, 0.14999999105930328, 0.09999999403953552, 0.11999999731779099, 0.11999999731779099, 0.14000000059604645, 0.09999999403953552, 0.08999999612569809, 0.11999999731779099, 0.19999998807907104, 0.09999999403953552, 0.11999999731779099, 0.17999999225139618, 0.14999999105930328, 0.09999999403953552, 0.11999999731779099, 0.08999999612569809, 0.14000000059604645, 0.1599999964237213, 0.17000000178813934, 0.09999999403953552, 0.07999999821186066, 0.14999999105930328, 0.10999999940395355, 0.09999999403953552, 0.14000000059604645, 0.11999999731779099, 0.09999999403953552, 0.08999999612569809, 0.1599999964237213, 0.11999999731779099, 0.14999999105930328, 0.11999999731779099, 0.07999999821186066, 0.1899999976158142, 0.07000000029802322, 0.09999999403953552, 0.09999999403953552, 0.12999999523162842, 0.1599999964237213, 0.11999999731779099, 0.14999999105930328, 0.07999999821186066, 0.14999999105930328, 0.09999999403953552, 0.11999999731779099, 0.08999999612569809, 0.17000000178813934, 0.09999999403953552, 0.09999999403953552, 0.14999999105930328, 0.11999999731779099, 0.1599999964237213, 0.09999999403953552, 0.09999999403953552, 0.08999999612569809, 0.14999999105930328, 0.14000000059604645, 0.14000000059604645, 0.09999999403953552, 0.14000000059604645, 0.1599999964237213, 0.08999999612569809, 0.11999999731779099, 0.14999999105930328, 0.14000000059604645, 0.03999999910593033, 0.11999999731779099, 0.14000000059604645, 0.09999999403953552, 0.07000000029802322, 0.17000000178813934, 0.14000000059604645, 0.14000000059604645, 0.11999999731779099, 0.09999999403953552, 0.12999999523162842, 0.11999999731779099, 0.11999999731779099, 0.14999999105930328, 0.11999999731779099, 0.07999999821186066, 0.1599999964237213, 0.09999999403953552, 0.09999999403953552, 0.11999999731779099, 0.11999999731779099, 0.14000000059604645, 0.12999999523162842, 0.12999999523162842, 0.09999999403953552, 0.12999999523162842, 0.14000000059604645, 0.07999999821186066, 0.1599999964237213, 0.10999999940395355, 0.07999999821186066, 0.12999999523162842, 0.11999999731779099, 0.11999999731779099, 0.08999999612569809, 0.1599999964237213, 0.11999999731779099, 0.07000000029802322, 0.1599999964237213, 0.1599999964237213, 0.14999999105930328, 0.10999999940395355, 0.09999999403953552, 0.10999999940395355, 0.14999999105930328, 0.09999999403953552, 0.11999999731779099, 0.12999999523162842, 0.11999999731779099, 0.10999999940395355, 0.12999999523162842, 0.14000000059604645, 0.09999999403953552, 0.12999999523162842, 0.1599999964237213, 0.10999999940395355, 0.12999999523162842, 0.14000000059604645, 0.10999999940395355, 0.12999999523162842, 0.14000000059604645, 0.11999999731779099, 0.17000000178813934, 0.03999999910593033, 0.11999999731779099, 0.11999999731779099, 0.14000000059604645, 0.1599999964237213, 0.10999999940395355, 0.07999999821186066, 0.07000000029802322, 0.19999998807907104, 0.07999999821186066, 0.11999999731779099, 0.14000000059604645, 0.09999999403953552, 0.09999999403953552, 0.12999999523162842, 0.1599999964237213, 0.12999999523162842, 0.07999999821186066, 0.19999998807907104, 0.14000000059604645, 0.11999999731779099, 0.09999999403953552, 0.12999999523162842, 0.12999999523162842, 0.09999999403953552, 0.11999999731779099, 0.12999999523162842, 0.11999999731779099, 0.11999999731779099, 0.12999999523162842, 0.11999999731779099, 0.11999999731779099, 0.14000000059604645, 0.09999999403953552, 0.12999999523162842, 0.11999999731779099, 0.11999999731779099, 0.10999999940395355, 0.14000000059604645, 0.11999999731779099, 0.14000000059604645, 0.12999999523162842, 0.07999999821186066, 0.1599999964237213, 0.12999999523162842, 0.03999999910593033, 0.07999999821186066, 0.14999999105930328, 0.1599999964237213, 0.12999999523162842, 0.10999999940395355, 0.14000000059604645, 0.14999999105930328, 0.10999999940395355, 0.09999999403953552, 0.14999999105930328, 0.10999999940395355, 0.09999999403953552]


y_hfu_acc      = [0.9199999570846558, 0.9599999785423279, 0.9899999499320984, 0.949999988079071, 0.949999988079071, 0.9199999570846558, 0.9899999499320984, 0.9799999594688416, 0.9599999785423279, 0.9300000071525574, 0.9799999594688416, 0.9599999785423279, 0.949999988079071, 0.10999999940395355, 0.07000000029802322, 0.07000000029802322, 0.09999999403953552, 0.07000000029802322, 0.14999999105930328, 0.07999999821186066, 0.07999999821186066, 0.10999999940395355, 0.09999999403953552, 0.08999999612569809, 0.14000000059604645, 0.12999999523162842, 0.07000000029802322, 0.12999999523162842, 0.17000000178813934, 0.029999999329447746, 0.08999999612569809, 0.07999999821186066, 0.14000000059604645, 0.07000000029802322, 0.08999999612569809, 0.10999999940395355, 0.10999999940395355, 0.07999999821186066, 0.10999999940395355, 0.08999999612569809, 0.10999999940395355, 0.17999999225139618, 0.14000000059604645, 0.09999999403953552, 0.08999999612569809, 0.07000000029802322, 0.09999999403953552, 0.08999999612569809, 0.10999999940395355, 0.07000000029802322, 0.03999999910593033, 0.10999999940395355, 0.09999999403953552, 0.11999999731779099, 0.14000000059604645, 0.08999999612569809, 0.08999999612569809, 0.09999999403953552, 0.12999999523162842, 0.07000000029802322, 0.11999999731779099, 0.10999999940395355, 0.11999999731779099, 0.14000000059604645, 0.10999999940395355, 0.10999999940395355, 0.08999999612569809, 0.12999999523162842, 0.07999999821186066, 0.05999999865889549, 0.05999999865889549, 0.05999999865889549, 0.14999999105930328, 0.08999999612569809, 0.12999999523162842, 0.10999999940395355, 0.11999999731779099, 0.07000000029802322, 0.07999999821186066, 0.09999999403953552, 0.08999999612569809, 0.11999999731779099, 0.10999999940395355, 0.07000000029802322, 0.07000000029802322, 0.07999999821186066, 0.09999999403953552, 0.08999999612569809, 0.09999999403953552, 0.05999999865889549, 0.12999999523162842, 0.11999999731779099, 0.12999999523162842, 0.11999999731779099, 0.1599999964237213, 0.11999999731779099, 0.08999999612569809, 0.07000000029802322, 0.07999999821186066, 0.07000000029802322, 0.05999999865889549, 0.12999999523162842, 0.07000000029802322, 0.12999999523162842, 0.12999999523162842, 0.08999999612569809, 0.12999999523162842, 0.12999999523162842, 0.11999999731779099, 0.04999999701976776, 0.12999999523162842, 0.11999999731779099, 0.07000000029802322, 0.04999999701976776, 0.10999999940395355, 0.12999999523162842, 0.14000000059604645, 0.08999999612569809, 0.10999999940395355, 0.07000000029802322, 0.07999999821186066, 0.05999999865889549, 0.08999999612569809, 0.10999999940395355, 0.07999999821186066, 0.07999999821186066, 0.07999999821186066, 0.12999999523162842, 0.07000000029802322, 0.11999999731779099, 0.14999999105930328, 0.07999999821186066, 0.09999999403953552, 0.10999999940395355, 0.08999999612569809, 0.10999999940395355, 0.09999999403953552, 0.09999999403953552, 0.07999999821186066, 0.03999999910593033, 0.14000000059604645, 0.04999999701976776, 0.07000000029802322, 0.08999999612569809, 0.05999999865889549, 0.05999999865889549, 0.12999999523162842, 0.08999999612569809, 0.10999999940395355, 0.14999999105930328, 0.09999999403953552, 0.09999999403953552, 0.14999999105930328, 0.08999999612569809, 0.12999999523162842, 0.11999999731779099, 0.04999999701976776, 0.03999999910593033, 0.1599999964237213, 0.11999999731779099, 0.07999999821186066, 0.12999999523162842, 0.05999999865889549, 0.10999999940395355, 0.12999999523162842, 0.03999999910593033, 0.09999999403953552, 0.11999999731779099, 0.029999999329447746, 0.08999999612569809, 0.07999999821186066, 0.09999999403953552, 0.07999999821186066, 0.12999999523162842, 0.07000000029802322, 0.10999999940395355, 0.05999999865889549, 0.14999999105930328, 0.07999999821186066, 0.07999999821186066, 0.12999999523162842, 0.05999999865889549, 0.12999999523162842, 0.07999999821186066, 0.17999999225139618, 0.10999999940395355, 0.11999999731779099, 0.07000000029802322, 0.09999999403953552, 0.14000000059604645, 0.09999999403953552, 0.04999999701976776, 0.07999999821186066, 0.07000000029802322, 0.1599999964237213, 0.08999999612569809, 0.07999999821186066, 0.08999999612569809, 0.04999999701976776, 0.08999999612569809, 0.08999999612569809, 0.14000000059604645, 0.03999999910593033, 0.07999999821186066, 0.09999999403953552, 0.1599999964237213, 0.10999999940395355, 0.07999999821186066, 0.12999999523162842, 0.07000000029802322, 0.1599999964237213, 0.14000000059604645, 0.11999999731779099, 0.05999999865889549, 0.07999999821186066, 0.04999999701976776, 0.07999999821186066, 0.11999999731779099, 0.11999999731779099, 0.07999999821186066, 0.12999999523162842, 0.14000000059604645, 0.14000000059604645, 0.12999999523162842, 0.1599999964237213, 0.12999999523162842, 0.10999999940395355, 0.11999999731779099, 0.11999999731779099, 0.10999999940395355, 0.07999999821186066, 0.05999999865889549, 0.09999999403953552, 0.09999999403953552, 0.07999999821186066, 0.07000000029802322, 0.12999999523162842, 0.08999999612569809, 0.08999999612569809, 0.14000000059604645, 0.04999999701976776, 0.10999999940395355, 0.09999999403953552, 0.07999999821186066, 0.14000000059604645, 0.11999999731779099, 0.10999999940395355, 0.09999999403953552, 0.04999999701976776, 0.08999999612569809, 0.07000000029802322, 0.05999999865889549, 0.10999999940395355, 0.08999999612569809, 0.07000000029802322, 0.09999999403953552, 0.07000000029802322, 0.12999999523162842, 0.05999999865889549, 0.07000000029802322, 0.029999999329447746, 0.09999999403953552, 0.04999999701976776, 0.08999999612569809, 0.07000000029802322, 0.05999999865889549, 0.08999999612569809, 0.07000000029802322, 0.14999999105930328, 0.12999999523162842, 0.1599999964237213, 0.14000000059604645, 0.10999999940395355, 0.11999999731779099, 0.07000000029802322, 0.11999999731779099, 0.05999999865889549, 0.10999999940395355, 0.07999999821186066, 0.08999999612569809, 0.03999999910593033, 0.10999999940395355, 0.07000000029802322, 0.1599999964237213, 0.11999999731779099, 0.07999999821186066, 0.10999999940395355, 0.05999999865889549, 0.11999999731779099, 0.07999999821186066, 0.07000000029802322, 0.10999999940395355, 0.08999999612569809, 0.12999999523162842, 0.03999999910593033, 0.09999999403953552, 0.08999999612569809, 0.14000000059604645, 0.14000000059604645, 0.09999999403953552, 0.10999999940395355, 0.04999999701976776, 0.12999999523162842, 0.14000000059604645, 0.05999999865889549, 0.11999999731779099, 0.09999999403953552, 0.1599999964237213, 0.11999999731779099, 0.07999999821186066, 0.07999999821186066, 0.12999999523162842, 0.07999999821186066, 0.10999999940395355, 0.12999999523162842, 0.08999999612569809, 0.10999999940395355, 0.07999999821186066, 0.07999999821186066, 0.07999999821186066, 0.11999999731779099, 0.04999999701976776, 0.09999999403953552, 0.1899999976158142, 0.14000000059604645, 0.12999999523162842, 0.10999999940395355, 0.05999999865889549, 0.14999999105930328, 0.10999999940395355, 0.08999999612569809, 0.11999999731779099, 0.17000000178813934, 0.1599999964237213, 0.09999999403953552, 0.17999999225139618, 0.07999999821186066, 0.04999999701976776, 0.07999999821186066, 0.10999999940395355, 0.1599999964237213, 0.12999999523162842, 0.12999999523162842, 0.11999999731779099, 0.09999999403953552, 0.07000000029802322, 0.08999999612569809, 0.08999999612569809, 0.09999999403953552, 0.08999999612569809, 0.08999999612569809, 0.09999999403953552, 0.14999999105930328, 0.10999999940395355, 0.11999999731779099, 0.10999999940395355, 0.10999999940395355, 0.12999999523162842, 0.10999999940395355, 0.08999999612569809, 0.08999999612569809, 0.07999999821186066, 0.08999999612569809, 0.09999999403953552, 0.09999999403953552, 0.09999999403953552, 0.07000000029802322, 0.12999999523162842, 0.09999999403953552, 0.12999999523162842, 0.07999999821186066, 0.07999999821186066, 0.10999999940395355, 0.09999999403953552, 0.08999999612569809, 0.08999999612569809, 0.07999999821186066, 0.10999999940395355, 0.05999999865889549, 0.08999999612569809, 0.10999999940395355, 0.09999999403953552, 0.07000000029802322, 0.14000000059604645, 0.07000000029802322, 0.11999999731779099, 0.08999999612569809, 0.04999999701976776, 0.14999999105930328, 0.17999999225139618, 0.07000000029802322, 0.07000000029802322, 0.09999999403953552, 0.03999999910593033, 0.09999999403953552, 0.05999999865889549, 0.07000000029802322, 0.07999999821186066, 0.14000000059604645, 0.07999999821186066, 0.03999999910593033, 0.09999999403953552, 0.12999999523162842, 0.12999999523162842, 0.07000000029802322, 0.07999999821186066, 0.08999999612569809, 0.10999999940395355, 0.07000000029802322, 0.08999999612569809, 0.07999999821186066, 0.07999999821186066, 0.08999999612569809, 0.10999999940395355, 0.08999999612569809, 0.11999999731779099, 0.11999999731779099, 0.08999999612569809, 0.07000000029802322, 0.12999999523162842]


x=[]
y_unl_s = []
y_unl_self_s =[]
y_nips_rkl_s =[]
y_hessian_30_s =[]

y_vbu_acc_list = []
y_vibu_ss_acc_list =[]
y_hbu_acc_list = []

y_vbu_b_acc_list = []
y_vibu_ss_b_acc_list =[]
y_hbu_b_acc_list = []

t_i=4
for i in range(80):
    # print(np.random.laplace(0, 1)/10+0.2)
    x.append(i*t_i)
    #y_fkl[i] = y_fkl[i*2]*100
    y_vbu_acc_list.append(y_bfu_acc[i*t_i]*100)
    y_vibu_ss_acc_list.append(y_ss_acc[i*t_i]*100)
    y_hbu_acc_list.append(y_hfu_acc[i*t_i]*100)

    y_vbu_b_acc_list.append(y_bfu_back_acc[i*t_i]*100)
    y_vibu_ss_b_acc_list.append(y_ss_back_acc[i*t_i]*100)
    y_hbu_b_acc_list.append(y_hfu_back_acc[i*t_i]*100)


plt.figure()
#plt.plot(x, y_vbu_acc_list, color='orange', linestyle='--',   label='BFU',linewidth=4,  markersize=10)
plt.plot(x, y_vibu_ss_acc_list, color='g', linestyle='-',  label='RFU-SS',linewidth=4, markersize=10)
# #plt.plot(x, y_fkl, color='g',  marker='+',  label='VRFL')
plt.plot(x, y_hbu_acc_list, color='r',  linestyle='-.',  label='HBU',linewidth=4, markersize=10)

#plt.plot(x, y_vbu_b_acc_list, color='b', linestyle='--',   label='BFU (Er.)',linewidth=4,  markersize=10)
plt.plot(x, y_vibu_ss_b_acc_list, color='y', linestyle='-',  label='RFU-SS (Er.)',linewidth=4, markersize=10)
# #plt.plot(x, y_fkl, color='g',  marker='+',  label='VRFL')
plt.plot(x, y_hbu_b_acc_list, color='grey',  linestyle='-.',  label='HBU (Er.)',linewidth=4, markersize=10)


#plt.plot(x, y_vbu_acc_list, color='orange', linestyle='--',  marker='x',  label='BFU',linewidth=4,  markersize=10)
#plt.plot(x, y_vibu_ss_acc_list, color='g',  marker='*',  label='BFU-SS',linewidth=4, markersize=10)
# #plt.plot(x, y_fkl, color='g',  marker='+',  label='VRFL')
#plt.plot(x, y_hbu_acc_list, color='r',  marker='p',  label='HBU',linewidth=4, markersize=10)

# plt.plot(x, unl_fr, color='blue', marker='^', label='Retrain',linewidth=4, markersize=10)
# plt.plot(x, unl_br, color='orange',  marker='x',  label='BFU',linewidth=4,  markersize=10)
# plt.plot(x, unl_self_r, color='g',  marker='*',  label='BFU-SS',linewidth=4, markersize=10)
# plt.plot(x, unl_hess_r, color='r',  marker='p',  label='HFU',linewidth=4, markersize=10)

# plt.plot(x, y_unl_s, color='b', marker='^', label='Normal Bayessian Fed Unlearning',linewidth=3, markersize=8)
# plt.plot(x, y_unl_self_s, color='r',  marker='x',  label='Self-sharing Fed Unlearning',linewidth=3, markersize=8)
# #plt.plot(x, y_fkl, color='g',  marker='+',  label='VRFL')
# plt.plot(x, y_hessian_30_s, color='y',  marker='*',  label='Unlearning INFOCOM22',linewidth=3, markersize=8)


# plt.grid()
leg = plt.legend(fancybox=True, shadow=True)
plt.xlabel('Epoch' ,fontsize=20)
plt.ylabel('Accuracy (%)' ,fontsize=20)
my_y_ticks = np.arange(0 ,105,20)
plt.yticks(my_y_ticks,fontsize=20)
my_x_ticks = np.arange(0, 301, 50)
plt.xticks(my_x_ticks,fontsize=20)
# plt.title('CIFAR10 IID')
plt.legend(loc='best',fontsize=16)
plt.tight_layout()
#plt.title("Fashion MNIST")
plt.rcParams['figure.figsize'] = (2.0, 1)
plt.rcParams['image.interpolation'] = 'nearest'
plt.rcParams['figure.subplot.left'] = 0.11
plt.rcParams['figure.subplot.bottom'] = 0.08
plt.rcParams['figure.subplot.right'] = 0.977
plt.rcParams['figure.subplot.top'] = 0.969
plt.savefig('cifar_epoch_no_back_acc_temp.png', dpi=200)
plt.show()
